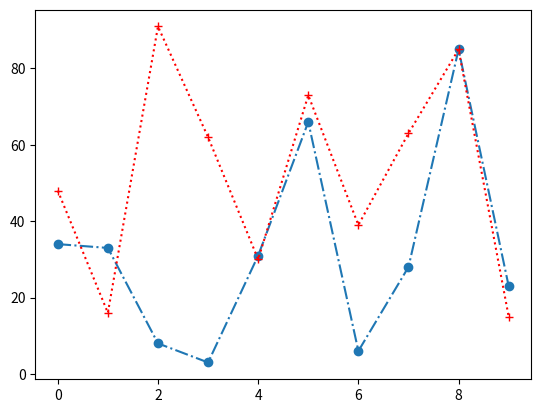

This chart was generated by the following Python code:
import matplotlib.pyplot as plt
import numpy as np

def linijas():
    ypoints = np.array(np.random.randint(100, size=(10))) 
    
    ypoints2 = np.array(np.random.randint(100, size=(10)))
    
    plt.plot(ypoints, 'o-.')
    plt.plot(ypoints2, '+:r')
    plt.show()
linijas()